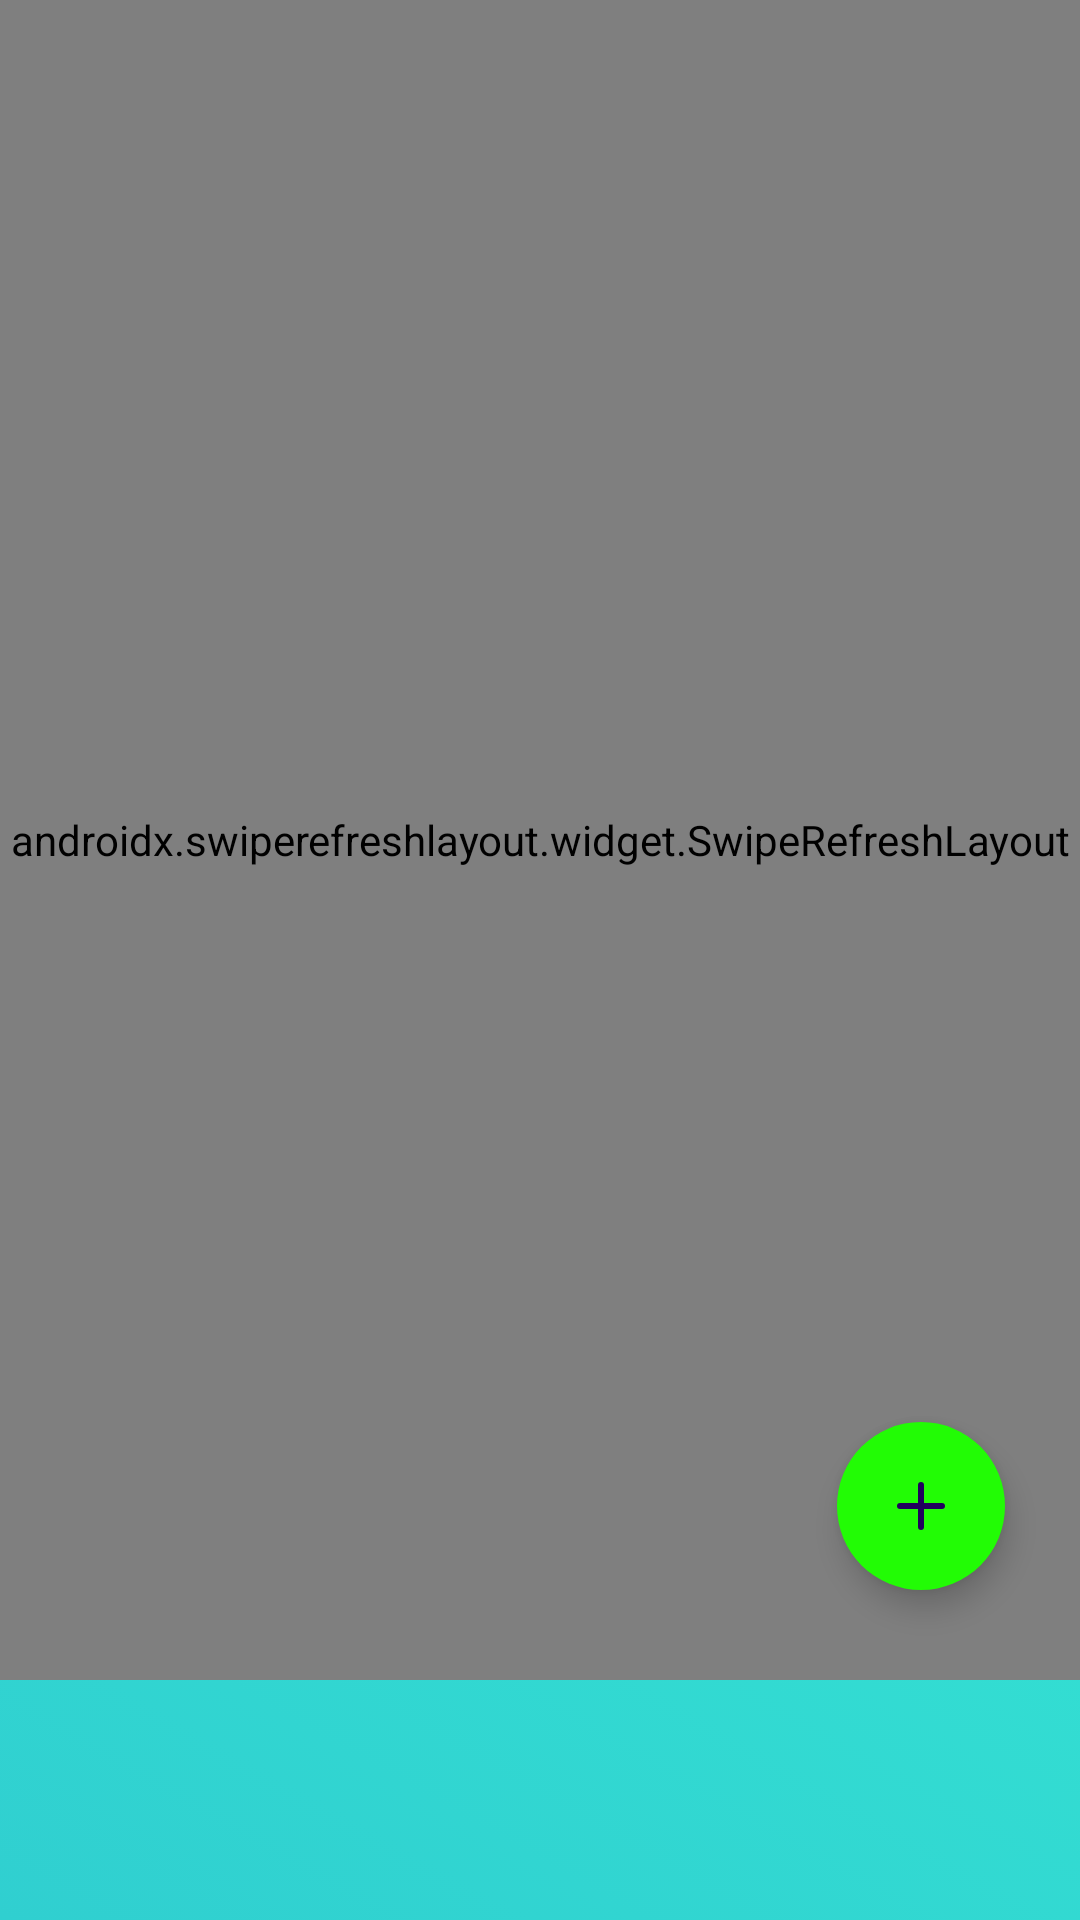

Write the Android layout XML for this screen, with the resource values it uses.
<!-- AndroidManifest.xml: application theme Theme.MobileFP_EnglishQuizlet -->
<!-- res/layout/fragment_my_folder.xml -->
<?xml version="1.0" encoding="utf-8"?>
<FrameLayout xmlns:android="http://schemas.android.com/apk/res/android"
    xmlns:tools="http://schemas.android.com/tools"
    android:layout_width="match_parent"
    android:layout_height="match_parent"
    xmlns:app="http://schemas.android.com/apk/res-auto"
    tools:context=".Library.MyFolderFragment"
    android:background="@drawable/gradient_mytopic">

    <LinearLayout
        android:layout_width="match_parent"
        android:layout_height="match_parent"
        android:orientation="vertical"
        android:layout_marginBottom="80dp">

        <androidx.swiperefreshlayout.widget.SwipeRefreshLayout
            android:id="@+id/swipeLayout"
            android:layout_width="match_parent"
            android:layout_height="match_parent">
            <androidx.recyclerview.widget.RecyclerView
                android:id="@+id/recyclerView"
                android:layout_width="match_parent"
                android:layout_height="wrap_content"
                android:paddingRight="10dp"
                android:paddingLeft="10dp"></androidx.recyclerview.widget.RecyclerView>
        </androidx.swiperefreshlayout.widget.SwipeRefreshLayout>
    </LinearLayout>

    <com.google.android.material.floatingactionbutton.FloatingActionButton
        android:id="@+id/btnAddFolder"
        android:layout_width="wrap_content"
        android:layout_height="wrap_content"
        android:layout_gravity="bottom|right"
        android:layout_marginRight="25dp"
        android:layout_marginBottom="110dp"
        android:backgroundTint="#22fc05"
        app:shapeAppearance="@style/Widget.Material3.CircularProgressIndicator"
        app:fabSize="normal"
        android:src="@drawable/add2"
        tools:ignore="DuplicateIds">

    </com.google.android.material.floatingactionbutton.FloatingActionButton>

</FrameLayout>
<!-- resources referenced by this layout -->
<resources>
  <!-- drawable add2 (drawable) -->
  <vector android:height="30dp" android:viewportHeight="24"
      android:viewportWidth="24" android:width="30dp" xmlns:android="http://schemas.android.com/apk/res/android">
      <path android:fillColor="#00000000" android:pathData="M12,19L12,5"
          android:strokeColor="#000000" android:strokeLineCap="round"
          android:strokeLineJoin="round" android:strokeWidth="2"/>
      <path android:fillColor="#00000000" android:pathData="M5,12L19,12"
          android:strokeColor="#000000" android:strokeLineCap="round"
          android:strokeLineJoin="round" android:strokeWidth="2"/>
  </vector>
  <!-- drawable gradient_mytopic (drawable) -->
  <?xml version="1.0" encoding="utf-8"?>
  <selector xmlns:android="http://schemas.android.com/apk/res/android">
      <item>
          <shape>
              <gradient android:angle="225"
                  android:endColor="#30cfd0"
                  android:startColor="#38f9d7"
                  android:type="linear"
                  >
              </gradient>
  
          </shape>
      </item>
  </selector>
  <style name="Theme.MobileFP_EnglishQuizlet" parent="Base.Theme.MobileFP_EnglishQuizlet" />
  <style name="Base.Theme.MobileFP_EnglishQuizlet" parent="Theme.Material3.DayNight.NoActionBar">
          
          
      </style>
</resources>
